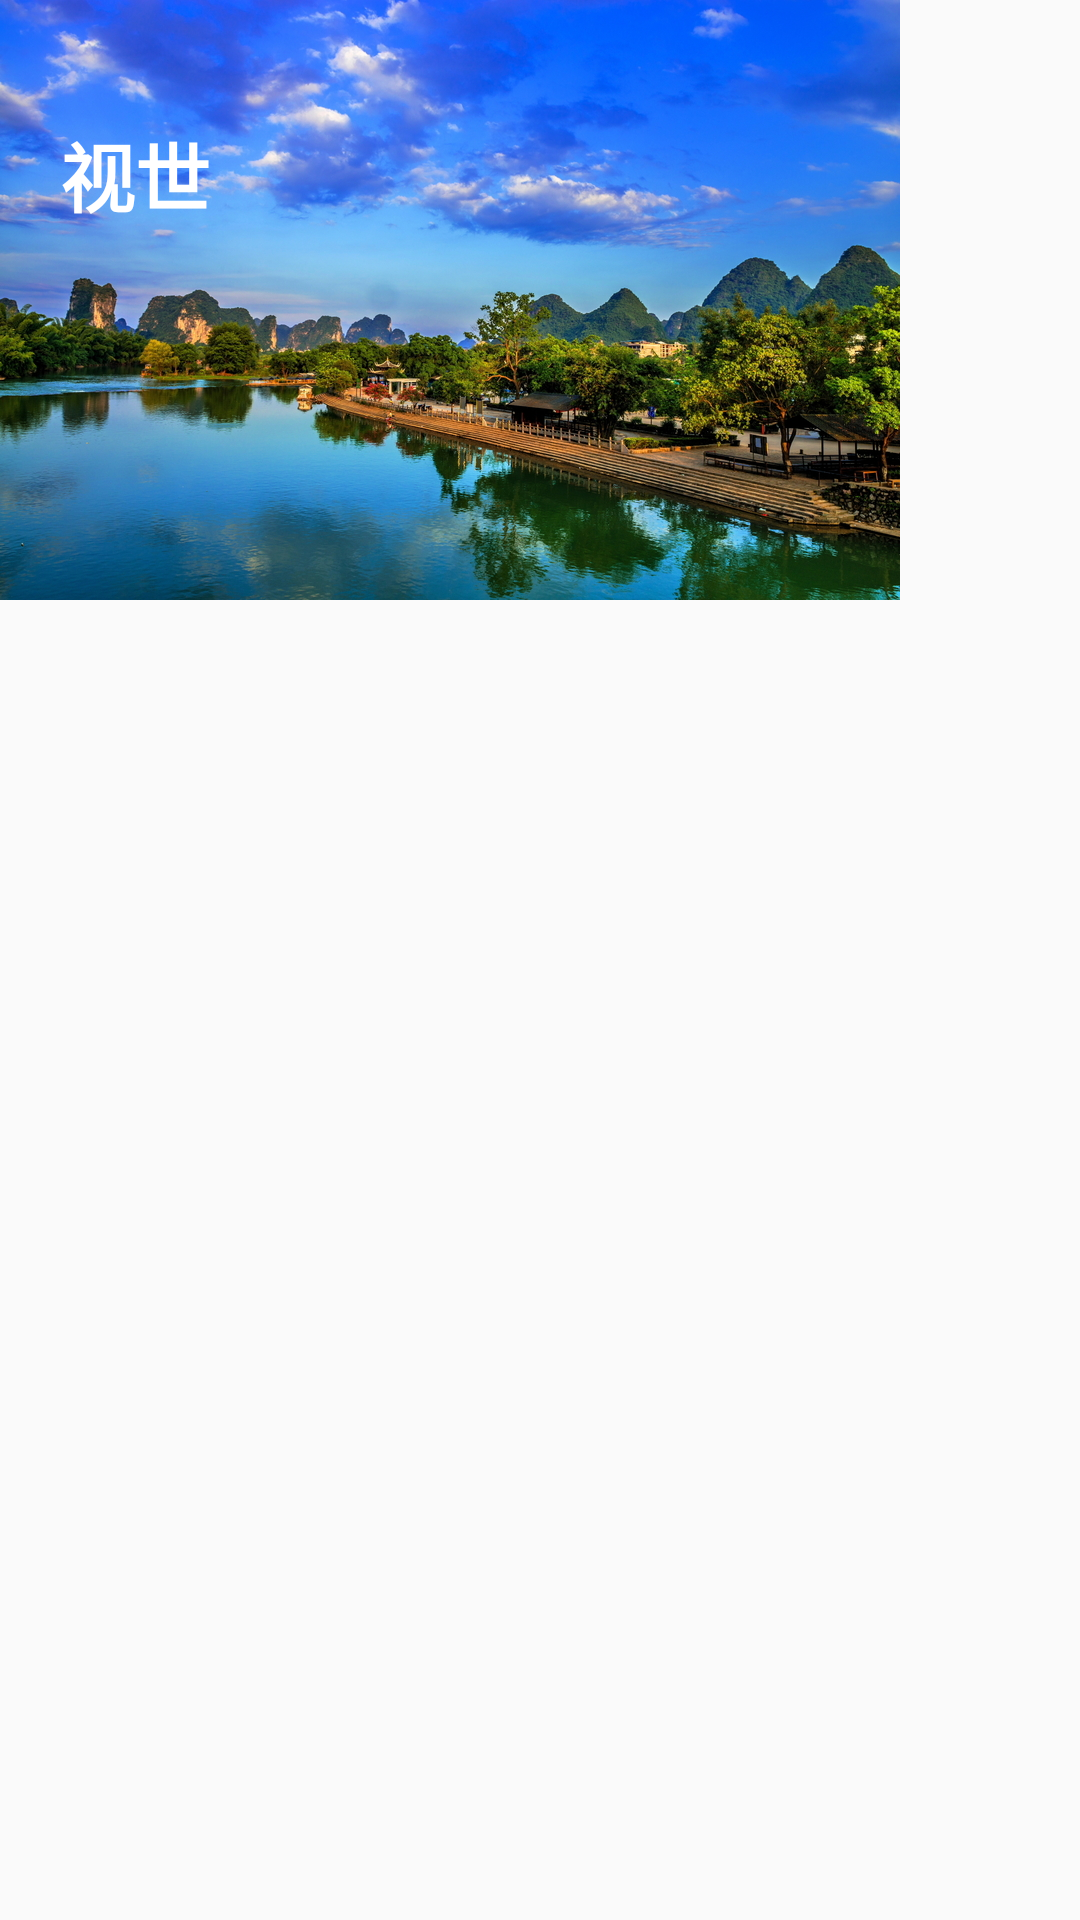

Android layout source for this screen:
<!-- AndroidManifest.xml: application theme AppTheme -->
<!-- res/layout/drawer_header.xml -->
<?xml version="1.0" encoding="utf-8"?>
<LinearLayout xmlns:android="http://schemas.android.com/apk/res/android"
    android:layout_width="match_parent"
    android:layout_height="match_parent"
    android:orientation="vertical">

    <FrameLayout
        android:layout_width="300dp"
        android:layout_height="200dp">

        <ImageView
            android:id="@+id/imageView2"
            android:layout_width="match_parent"
            android:layout_height="wrap_content"
            android:layout_gravity="center"
            android:scaleType="centerCrop"
            android:src="@mipmap/image" />

        <LinearLayout
            android:layout_width="match_parent"
            android:layout_height="wrap_content"
            android:orientation="vertical"
            android:padding="20dp">

            <ImageView
                android:layout_width="wrap_content"
                android:layout_height="wrap_content"
                android:src="@mipmap/ic_launcher_round" />

            <TextView
                android:layout_width="wrap_content"
                android:layout_height="wrap_content"
                android:layout_marginTop="20dp"
                android:text="@string/app_name"
                android:textColor="@color/white"
                android:textSize="25sp"
                android:textStyle="bold" />

        </LinearLayout>

    </FrameLayout>


</LinearLayout>
<!-- resources referenced by this layout -->
<resources>
  <color name="white">#FFFFFF</color>
  <!-- mipmap image: jpg bitmap (mipmap-xhdpi, 563447 bytes) -->
  <string name="app_name">视世</string>
  <style name="AppTheme" parent="Theme.AppCompat.Light.NoActionBar">
          
          <item name="colorPrimary">@color/colorPrimary</item>
          <item name="colorPrimaryDark">@color/colorPrimaryDark</item>
          <item name="colorAccent">@color/colorAccent</item>
          <item name="windowActionBar">false</item>
          <item name="windowNoTitle">true</item>
      </style>
  <color name="colorPrimary">#3F51B5</color>
  <color name="colorPrimaryDark">#303F9F</color>
  <color name="colorAccent">#FF4081</color>
</resources>
